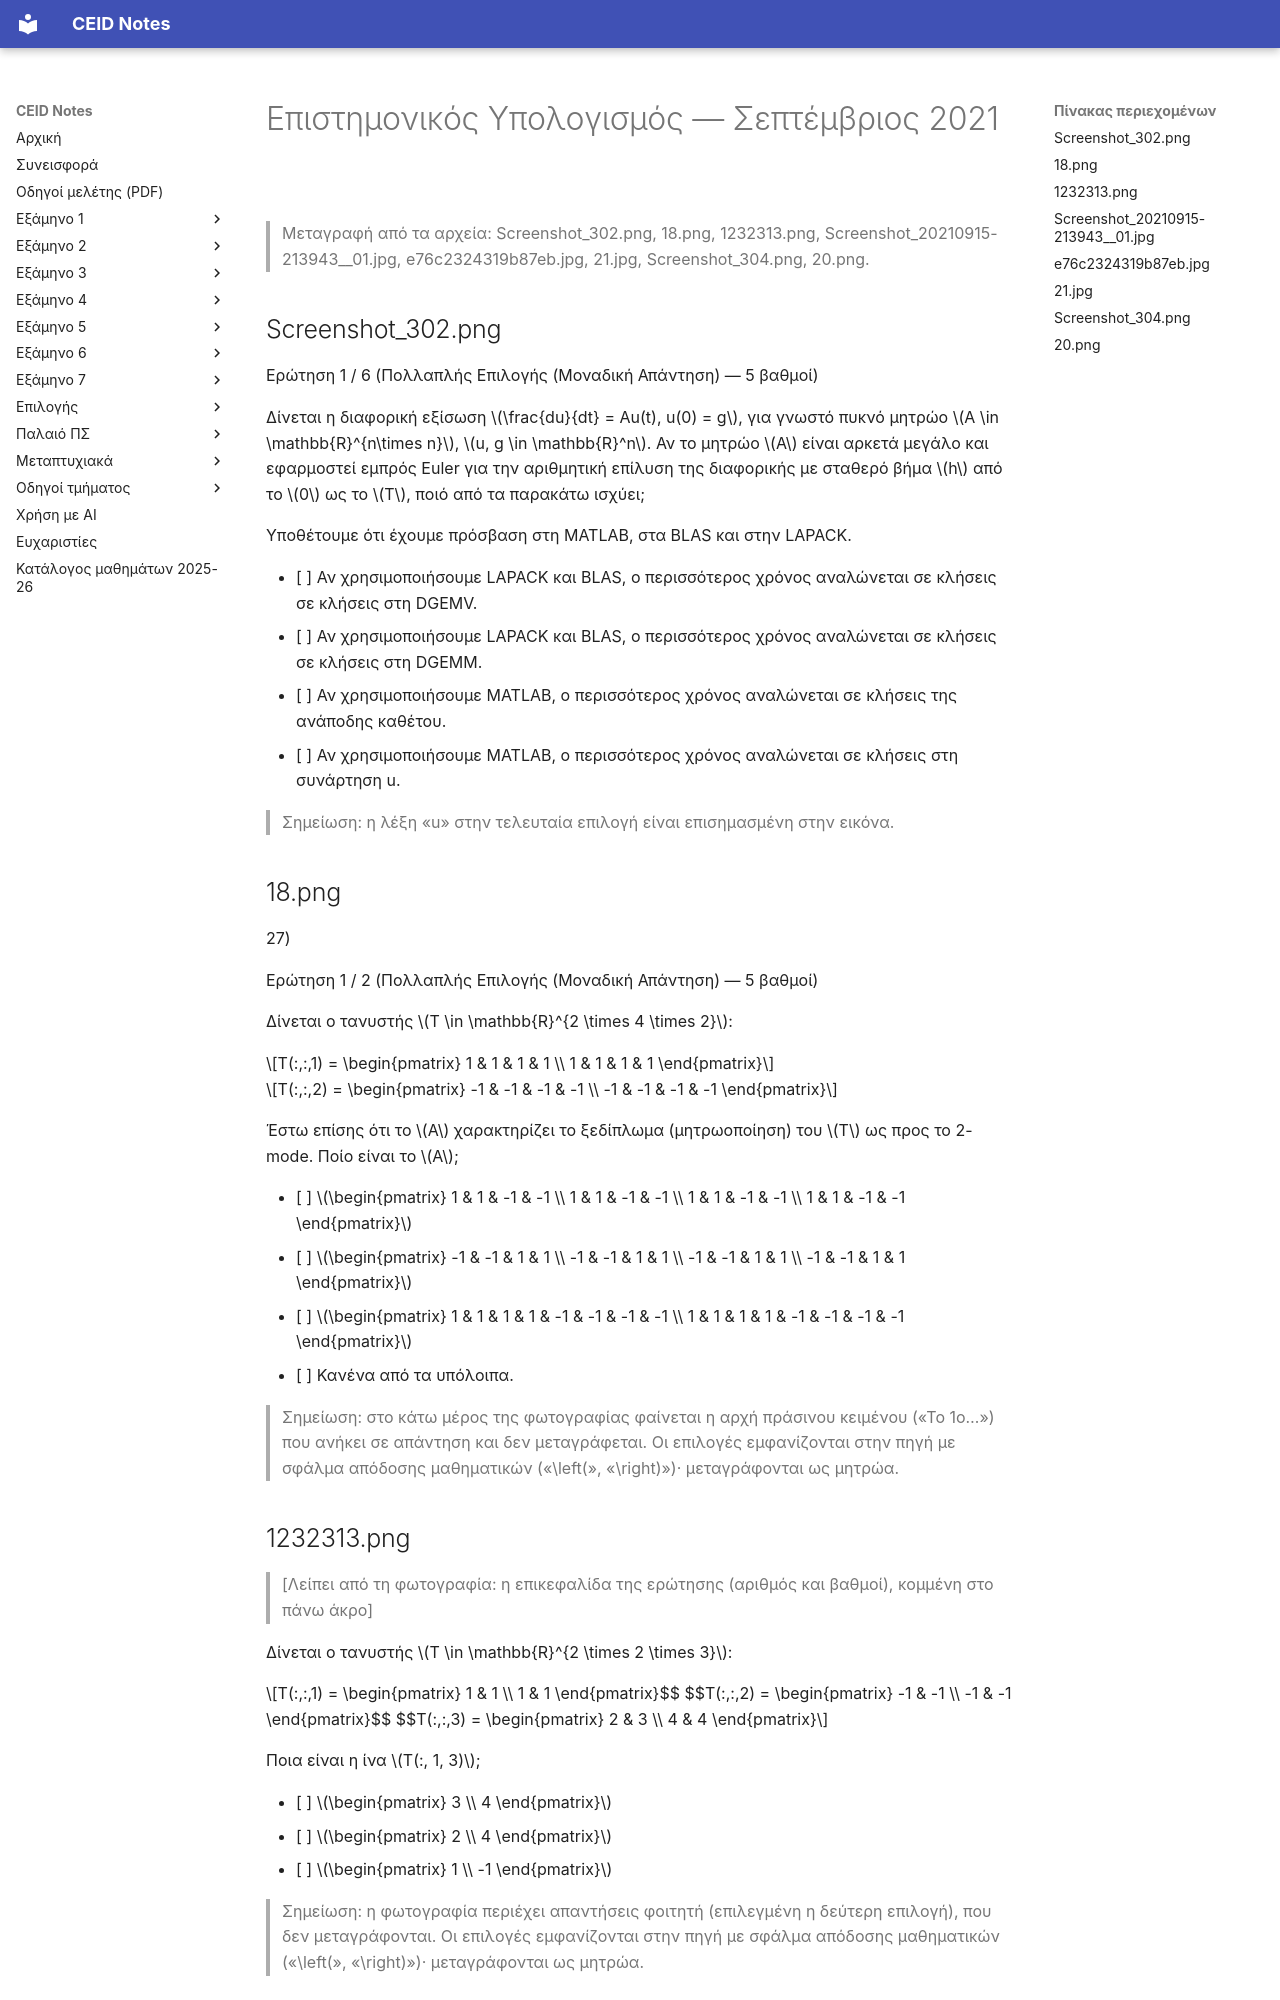

repository: kdngiorgos/ceid-notes · page: Electives (Μαθήματα Επιλογής)/Χειμερινά (Winter-Fall)/Επιστημονικός Υπολογισμός - CEID_25ΕΧ601/Previous Exams/2021-09.html · generator: mkdocs

---
course: CEID_25EX601
session: 2021-09
label: Σεπτέμβριος 2021
sources:
- Screenshot_302.png
- 18.png
- 1232313.png
- Screenshot_20210915-213943__01.jpg
- e76c2324319b87eb.jpg
- 21.jpg
- Screenshot_304.png
- 20.png
format: mixed
duration_min: null
notes: "χρονολόγηση από τις ενδείξεις του Σεπτεμβρίου 2021· τα Ερώτηση 1/6 και 1/2 ενδέχεται να ανήκουν σε διαφορετικά θέματα της ίδιας εξέτασης· λείπουν οι ερωτήσεις 1 και 2 του θέματος της φωτογραφίας Screenshot_20210915 (δείχνει μόνο «Ερώτηση 3 / 3»)· η 20.png έχει αποκομμένη την αρχή της εκφώνησης και περιέχει και απάντηση, που δεν μεταγράφεται· στην 1232313.png εμφανίζεται επιλεγμένη απάντηση φοιτητή, που δεν μεταγράφεται· η επικεφαλίδα της 1232313.png είναι κομμένη Δεύτερη ανεξάρτητη ανάγνωση με AI διαφωνεί σημαντικά με τη μεταγραφή για: 20.png· συμβουλευτείτε την πρωτότυπη εικόνα πριν βασιστείτε σε αριθμούς/σύμβολα."
transcription: partial
solutions: community
---
# Επιστημονικός Υπολογισμός — Σεπτέμβριος 2021

> Μεταγραφή από τα αρχεία: Screenshot_302.png, 18.png, 1232313.png, Screenshot_20210915-213943__01.jpg, e76c2324319b87eb.jpg, 21.jpg, Screenshot_304.png, 20.png.

## Screenshot_302.png

Ερώτηση 1 / 6 (Πολλαπλής Επιλογής (Μοναδική Απάντηση) — 5 βαθμοί)

Δίνεται η διαφορική εξίσωση $\frac{du}{dt} = Au(t), u(0) = g$, για γνωστό πυκνό μητρώο $A \in \mathbb{R}^{n\times n}$, $u, g \in \mathbb{R}^n$. Αν το μητρώο $A$ είναι αρκετά μεγάλο και εφαρμοστεί εμπρός Euler για την αριθμητική επίλυση της διαφορικής με σταθερό βήμα $h$ από το $0$ ως το $T$, ποιό από τα παρακάτω ισχύει;

Υποθέτουμε ότι έχουμε πρόσβαση στη MATLAB, στα BLAS και στην LAPACK.

- [ ] Αν χρησιμοποιήσουμε LAPACK και BLAS, ο περισσότερος χρόνος αναλώνεται σε κλήσεις σε κλήσεις στη DGEMV.
- [ ] Αν χρησιμοποιήσουμε LAPACK και BLAS, ο περισσότερος χρόνος αναλώνεται σε κλήσεις σε κλήσεις στη DGEMM.
- [ ] Αν χρησιμοποιήσουμε MATLAB, ο περισσότερος χρόνος αναλώνεται σε κλήσεις της ανάποδης καθέτου.
- [ ] Αν χρησιμοποιήσουμε MATLAB, ο περισσότερος χρόνος αναλώνεται σε κλήσεις στη συνάρτηση u.

> Σημείωση: η λέξη «u» στην τελευταία επιλογή είναι επισημασμένη στην εικόνα.

## 18.png

27)

Ερώτηση 1 / 2 (Πολλαπλής Επιλογής (Μοναδική Απάντηση) — 5 βαθμοί)

Δίνεται ο τανυστής $T \in \mathbb{R}^{2 \times 4 \times 2}$:

$$T(:,:,1) = \begin{pmatrix} 1 & 1 & 1 & 1 \\ 1 & 1 & 1 & 1 \end{pmatrix}$$

$$T(:,:,2) = \begin{pmatrix} -1 & -1 & -1 & -1 \\ -1 & -1 & -1 & -1 \end{pmatrix}$$

Έστω επίσης ότι το $A$ χαρακτηρίζει το ξεδίπλωμα (μητρωοποίηση) του $T$ ως προς το 2-mode. Ποίο είναι το $A$;

- [ ] $\begin{pmatrix} 1 & 1 & -1 & -1 \\ 1 & 1 & -1 & -1 \\ 1 & 1 & -1 & -1 \\ 1 & 1 & -1 & -1 \end{pmatrix}$
- [ ] $\begin{pmatrix} -1 & -1 & 1 & 1 \\ -1 & -1 & 1 & 1 \\ -1 & -1 & 1 & 1 \\ -1 & -1 & 1 & 1 \end{pmatrix}$
- [ ] $\begin{pmatrix} 1 & 1 & 1 & 1 & -1 & -1 & -1 & -1 \\ 1 & 1 & 1 & 1 & -1 & -1 & -1 & -1 \end{pmatrix}$
- [ ] Κανένα από τα υπόλοιπα.

> Σημείωση: στο κάτω μέρος της φωτογραφίας φαίνεται η αρχή πράσινου κειμένου («Το 1ο…») που ανήκει σε απάντηση και δεν μεταγράφεται. Οι επιλογές εμφανίζονται στην πηγή με σφάλμα απόδοσης μαθηματικών («\left(», «\right)»)· μεταγράφονται ως μητρώα.

## 1232313.png

> [Λείπει από τη φωτογραφία: η επικεφαλίδα της ερώτησης (αριθμός και βαθμοί), κομμένη στο πάνω άκρο]

Δίνεται ο τανυστής $T \in \mathbb{R}^{2 \times 2 \times 3}$:

$$T(:,:,1) = \begin{pmatrix} 1 & 1 \\ 1 & 1 \end{pmatrix}$$
$$T(:,:,2) = \begin{pmatrix} -1 & -1 \\ -1 & -1 \end{pmatrix}$$
$$T(:,:,3) = \begin{pmatrix} 2 & 3 \\ 4 & 4 \end{pmatrix}$$

Ποια είναι η ίνα $T(:, 1, 3)$;

- [ ] $\begin{pmatrix} 3 \\ 4 \end{pmatrix}$
- [ ] $\begin{pmatrix} 2 \\ 4 \end{pmatrix}$
- [ ] $\begin{pmatrix} 1 \\ -1 \end{pmatrix}$

> Σημείωση: η φωτογραφία περιέχει απαντήσεις φοιτητή (επιλεγμένη η δεύτερη επιλογή), που δεν μεταγράφονται. Οι επιλογές εμφανίζονται στην πηγή με σφάλμα απόδοσης μαθηματικών («\left(», «\right)»)· μεταγράφονται ως μητρώα.
